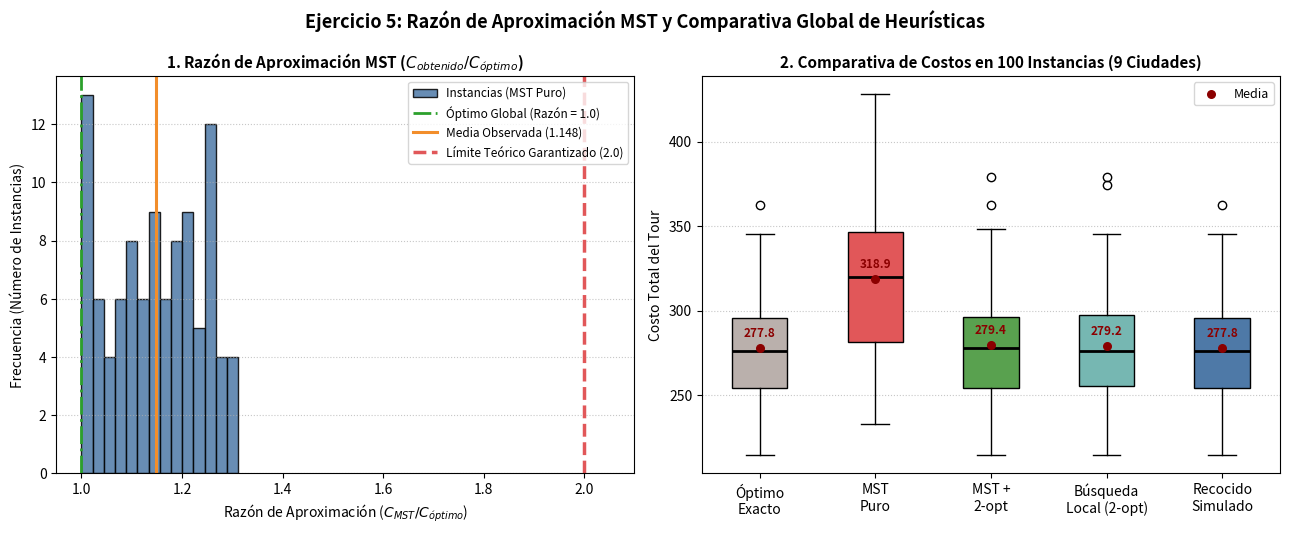

Recreate this plot in Python.
import os
import math
import random
import itertools
import numpy as np
import networkx as nx
import matplotlib.pyplot as plt


def compute_distance_matrix(coords: np.ndarray) -> np.ndarray:
    """Calcula la matriz de distancias euclidianas entre las ciudades."""
    diff = coords[:, np.newaxis, :] - coords[np.newaxis, :, :]
    return np.sqrt(np.sum(diff ** 2, axis=-1))


def tour_cost(tour: list[int], dist_matrix: np.ndarray) -> float:
    """Calcula el costo total de un ciclo cerrado."""
    n = len(tour)
    return sum(dist_matrix[tour[i], tour[(i + 1) % n]] for i in range(n))


def precompute_unique_tours(n: int) -> np.ndarray:
    """
    Precalcula todas las permutaciones únicas de un ciclo de n ciudades
    fijando la ciudad 0 al inicio y eliminando simetrías inversas.
    Para n = 9: 8! / 2 = 20,160 tours únicos.
    """
    other_cities = list(range(1, n))
    unique_tours = []
    for p in itertools.permutations(other_cities):
        if p[0] < p[-1]:
            unique_tours.append((0,) + p)
    return np.array(unique_tours, dtype=np.int32)


def exact_tsp_cost(dist_matrix: np.ndarray, all_tours: np.ndarray) -> float:
    """Evalúa de forma vectorizada los 20,160 tours y retorna el costo óptimo global."""
    step_costs = dist_matrix[all_tours[:, :-1], all_tours[:, 1:]].sum(axis=1)
    close_costs = dist_matrix[all_tours[:, -1], 0]
    return float(np.min(step_costs + close_costs))


def mst_approx_tour(dist_matrix: np.ndarray) -> list[int]:
    """
    Algoritmo 2-aproximado basado en MST:
    1. Construye el Árbol Recubridor Mínimo (MST) completo.
    2. Retorna el recorrido en preorden (DFS) iniciando en el nodo 0.
    """
    n = len(dist_matrix)
    graph = nx.Graph()
    for i in range(n):
        for j in range(i + 1, n):
            graph.add_edge(i, j, weight=float(dist_matrix[i, j]))

    mst = nx.minimum_spanning_tree(graph, weight="weight")
    preorder_tour = list(nx.dfs_preorder_nodes(mst, source=0))
    return preorder_tour


def two_opt(initial_tour: list[int], dist_matrix: np.ndarray) -> tuple[list[int], float]:
    """Aplica búsqueda local 2-opt hasta converger a un óptimo local."""
    tour = initial_tour[:]
    n = len(tour)
    improved = True

    while improved:
        improved = False
        for i in range(n - 1):
            for j in range(i + 2, n):
                if i == 0 and j == n - 1:
                    continue
                a, b = tour[i], tour[i + 1]
                c, d = tour[j], tour[(j + 1) % n]
                delta = (dist_matrix[a, c] + dist_matrix[b, d]) - (dist_matrix[a, b] + dist_matrix[c, d])
                if delta < -1e-9:
                    tour[i + 1 : j + 1] = reversed(tour[i + 1 : j + 1])
                    improved = True

    return tour, tour_cost(tour, dist_matrix)


def simulated_annealing_fast(initial_tour: list[int], dist_matrix: np.ndarray, rng: random.Random) -> float:
    """Recocido Simulado con enfriamiento exponencial y operador 2-opt para N=9."""
    n = len(initial_tour)
    curr_tour = initial_tour[:]
    curr_cost = tour_cost(curr_tour, dist_matrix)
    best_cost = curr_cost

    temp = 80.0
    t_min = 0.05
    alpha = 0.96

    while temp > t_min:
        for _ in range(12):
            i = rng.randint(0, n - 2)
            j = rng.randint(i + 1, n - 1)
            if i == 0 and j == n - 1:
                continue
            a, b = curr_tour[i], curr_tour[i + 1]
            c, d = curr_tour[j], curr_tour[(j + 1) % n]
            delta = (dist_matrix[a, c] + dist_matrix[b, d]) - (dist_matrix[a, b] + dist_matrix[c, d])

            if delta < 0 or rng.random() < math.exp(-delta / temp):
                curr_tour[i + 1 : j + 1] = reversed(curr_tour[i + 1 : j + 1])
                curr_cost += delta
                if curr_cost < best_cost:
                    best_cost = curr_cost
        temp *= alpha

    return best_cost


def main():
    np.random.seed(42)
    rng = random.Random(42)

    num_instances = 100
    num_cities = 9

    all_tours = precompute_unique_tours(num_cities)

    opt_costs = []
    mst_costs = []
    mst_2opt_costs = []
    local_2opt_costs = []
    sa_costs = []
    approx_ratios = []

    for _ in range(num_instances):
        coords = np.random.uniform(0, 100, size=(num_cities, 2))
        dist_matrix = compute_distance_matrix(coords)

        # 1. Óptimo Exacto (Fuerza bruta vectorizada)
        c_opt = exact_tsp_cost(dist_matrix, all_tours)
        opt_costs.append(c_opt)

        # 2. Aproximación MST Puro
        tour_mst = mst_approx_tour(dist_matrix)
        c_mst = tour_cost(tour_mst, dist_matrix)
        mst_costs.append(c_mst)
        approx_ratios.append(c_mst / c_opt)

        # 3. MST + Post-procesamiento 2-opt
        _, c_mst_2opt = two_opt(tour_mst, dist_matrix)
        mst_2opt_costs.append(c_mst_2opt)

        # 4. Búsqueda Local 2-opt (desde solución aleatoria)
        rand_tour = list(range(num_cities))
        rng.shuffle(rand_tour)
        _, c_loc_2opt = two_opt(rand_tour, dist_matrix)
        local_2opt_costs.append(c_loc_2opt)

        # 5. Recocido Simulado (SA)
        c_sa = simulated_annealing_fast(rand_tour, dist_matrix, rng)
        sa_costs.append(c_sa)

    # Resumen Estadístico en Terminal
    print("=" * 90)
    print(f"EJERCICIO 5: APROXIMACIÓN MST EN {num_instances} INSTANCIAS DE {num_cities} CIUDADES")
    print("=" * 90)
    print(f"Razón de Aproximación MST (C_MST / C_óptimo):")
    print(f"  -> Media ± DE : {np.mean(approx_ratios):.4f} ± {np.std(approx_ratios):.4f}")
    print(f"  -> Mínima     : {np.min(approx_ratios):.4f}")
    print(f"  -> Máxima     : {np.max(approx_ratios):.4f}  (Límite teórico garantizado <= 2.0000)")
    print("-" * 90)
    print(f"{'Método Evaluado':<28} | {'Costo Medio ± DE':^24} | {'Razón Media (C/C_opt)':^22} | {'Óptimos Exactos':^15}")
    print("-" * 90)

    methods_data = [
        ("Óptimo Global Exacto", opt_costs),
        ("1. MST Puro", mst_costs),
        ("2. MST + 2-opt", mst_2opt_costs),
        ("3. Búsqueda Local (2-opt)", local_2opt_costs),
        ("4. Recocido Simulado (SA)", sa_costs),
    ]

    for name, costs in methods_data:
        ratios = np.array(costs) / np.array(opt_costs)
        exact_hits = np.sum(np.isclose(costs, opt_costs, atol=1e-5))
        print(
            f"{name:<28} | "
            f"{np.mean(costs):>9.2f} ± {np.std(costs):<9.2f}   | "
            f"{np.mean(ratios):^22.4f} | "
            f"{exact_hits:>6d}/{num_instances}"
        )
    print("=" * 90)

    # Visualización: 1) Histograma de Razón de Aproximación y 2) Boxplots Comparativos
    os.makedirs("results/plots", exist_ok=True)
    fig, (ax1, ax2) = plt.subplots(1, 2, figsize=(13, 5.4))

    # Subgráfica 1: Histograma de la Razón de Aproximación (C_MST / C_óptimo)
    ax1.hist(approx_ratios, bins=14, color="#4e79a7", edgecolor="black", alpha=0.85, label="Instancias (MST Puro)")
    ax1.axvline(1.0, color="#2ca02c", linestyle="-.", linewidth=2, label="Óptimo Global (Razón = 1.0)")
    ax1.axvline(np.mean(approx_ratios), color="#f28e2b", linestyle="-", linewidth=2.2, label=f"Media Observada ({np.mean(approx_ratios):.3f})")
    ax1.axvline(2.0, color="#e15759", linestyle="--", linewidth=2.5, label="Límite Teórico Garantizado (2.0)")

    ax1.set_title("1. Razón de Aproximación MST ($C_{obtenido} / C_{óptimo}$)", fontsize=11, fontweight="bold")
    ax1.set_xlabel("Razón de Aproximación ($C_{MST} / C_{óptimo}$)", fontsize=10)
    ax1.set_ylabel("Frecuencia (Número de Instancias)", fontsize=10)
    ax1.set_xlim(0.95, 2.1)
    ax1.grid(axis="y", linestyle=":", alpha=0.7)
    ax1.legend(loc="upper right", fontsize=8.5)

    # Subgráfica 2: Comparativa de Costos Obtenidos entre Métodos
    box_data = [opt_costs, mst_costs, mst_2opt_costs, local_2opt_costs, sa_costs]
    box_labels = ["Óptimo\nExacto", "MST\nPuro", "MST +\n2-opt", "Búsqueda\nLocal (2-opt)", "Recocido\nSimulado"]
    box_colors = ["#bab0ac", "#e15759", "#59a14f", "#76b7b2", "#4e79a7"]

    bp = ax2.boxplot(
        box_data,
        tick_labels=box_labels,
        patch_artist=True,
        widths=0.48,
        medianprops=dict(color="black", linewidth=2),
    )
    for patch, color in zip(bp["boxes"], box_colors):
        patch.set_facecolor(color)
        patch.set_edgecolor("black")

    for idx, data in enumerate(box_data, start=1):
        mean_val = np.mean(data)
        ax2.scatter(idx, mean_val, color="darkred", zorder=5, s=30, label="Media" if idx == 1 else "")
        ax2.annotate(
            f"{mean_val:.1f}",
            xy=(idx, mean_val),
            xytext=(0, 8),
            textcoords="offset points",
            ha="center",
            fontsize=8.5,
            fontweight="bold",
            color="darkred",
        )

    ax2.set_title("2. Comparativa de Costos en 100 Instancias (9 Ciudades)", fontsize=11, fontweight="bold")
    ax2.set_ylabel("Costo Total del Tour", fontsize=10)
    ax2.grid(axis="y", linestyle=":", alpha=0.7)
    ax2.legend(loc="upper right", fontsize=9)

    fig.suptitle("Ejercicio 5: Razón de Aproximación MST y Comparativa Global de Heurísticas", fontsize=13, fontweight="bold")
    plt.tight_layout()

    output_path = "results/plots/ejercicio5_mst_tsp.png"
    plt.savefig(output_path, dpi=300)
    print(f"\n[OK] Gráfica guardada exitosamente en: {output_path}")
    plt.show()


if __name__ == "__main__":
    main()
